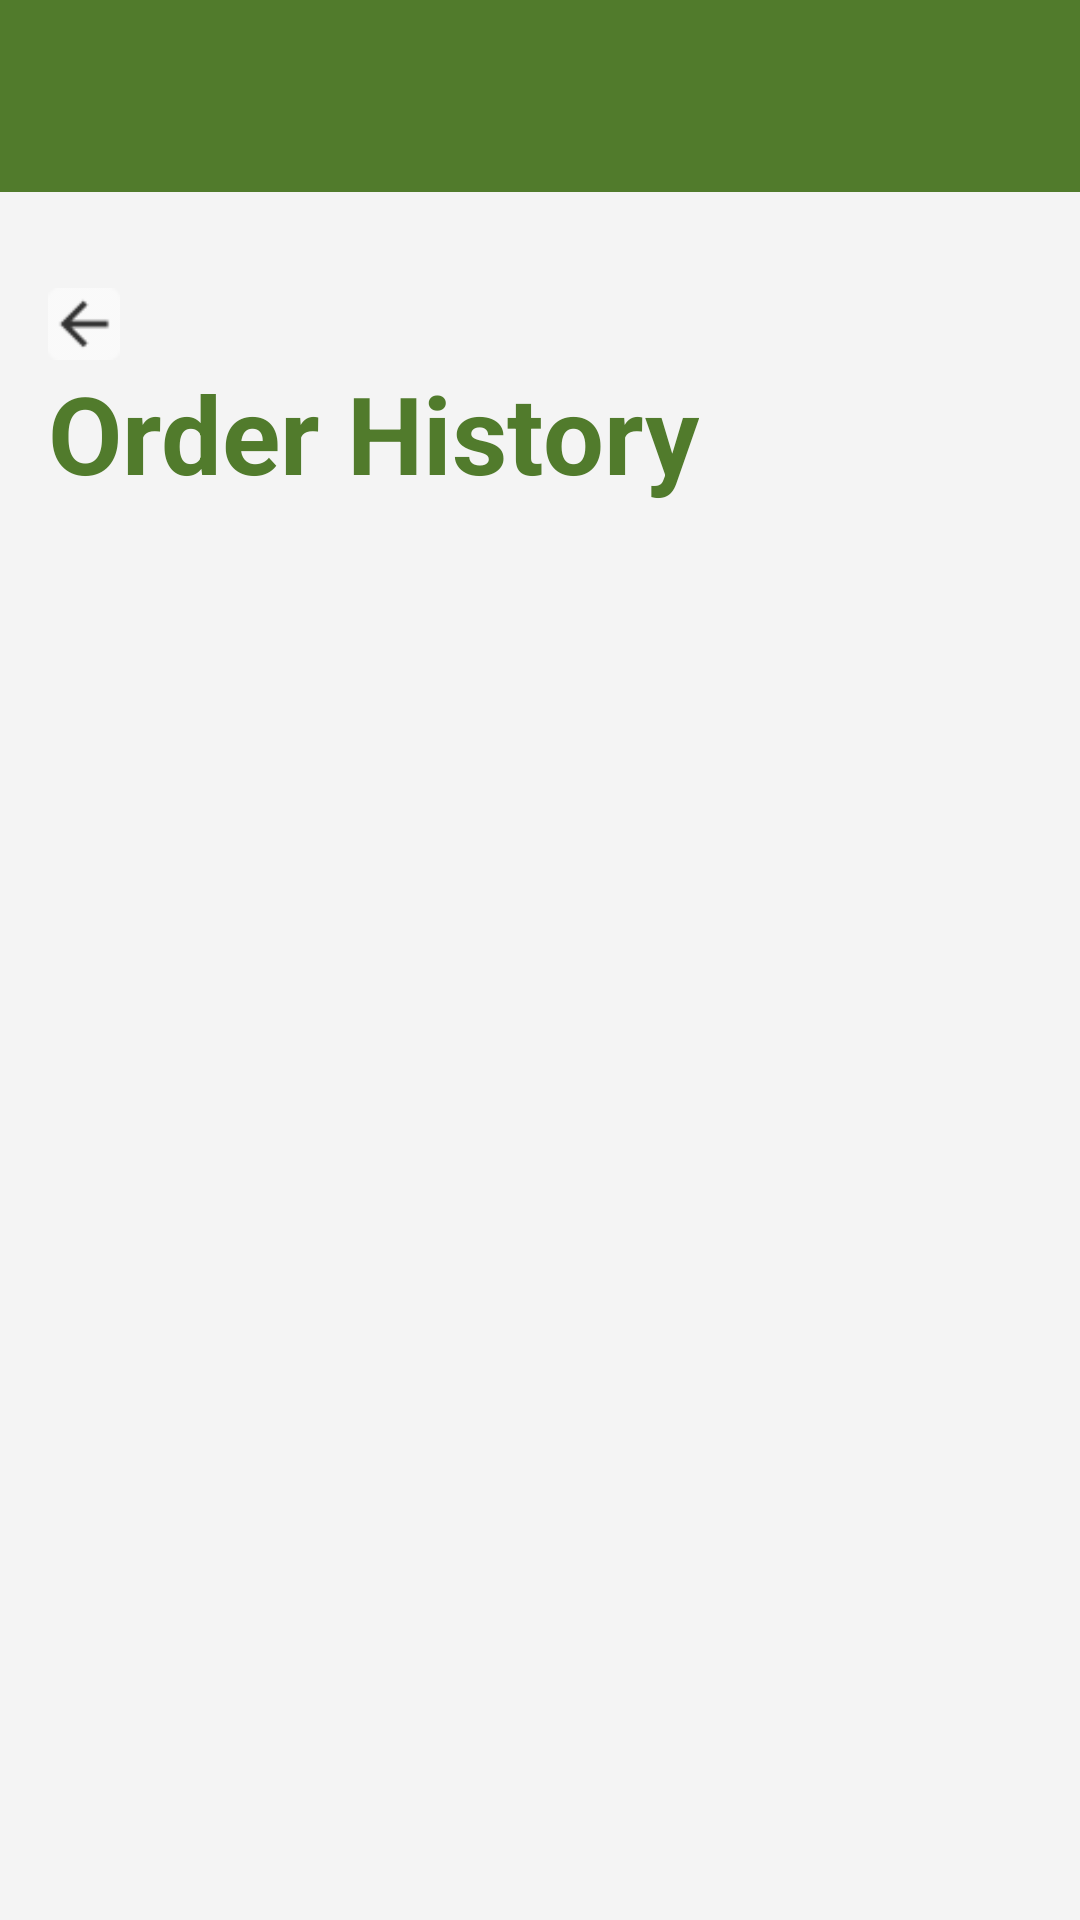

Write the Android layout XML for this screen, with the resource values it uses.
<!-- AndroidManifest.xml: application theme Theme.GreeneriePlantie -->
<!-- res/layout/activity_order_history.xml -->
<LinearLayout xmlns:android="http://schemas.android.com/apk/res/android"
    android:layout_width="match_parent"
    android:layout_height="match_parent"
    android:orientation="vertical"
    android:background="#F4F4F4">

    <androidx.appcompat.widget.Toolbar
        android:id="@+id/toolbar"
        android:layout_width="match_parent"
        android:layout_height="wrap_content"
        android:background="?attr/colorPrimary"
        android:paddingBottom="16dp"
        android:title="" />

    <Space
        android:layout_width="match_parent"
        android:layout_height="16dp" />

    <LinearLayout
        android:layout_width="match_parent"
        android:layout_height="match_parent"
        android:orientation="vertical"
        android:padding="16dp">

        <ImageView
            android:id="@+id/btnBack"
            android:layout_width="24dp"
            android:layout_height="24dp"
            android:layout_gravity="start"
            android:contentDescription="Back Button"
            android:src="@mipmap/ic_back" />

        <TextView
            android:id="@+id/txtOrderTitle"
            android:layout_width="wrap_content"
            android:layout_height="wrap_content"
            android:layout_marginBottom="8dp"
            android:text="@string/title_order_history"
            android:textColor="@color/green_primary"
            android:textSize="36sp"
            android:textStyle="bold" />

        <androidx.recyclerview.widget.RecyclerView
            android:id="@+id/orderRecyclerView"
            android:layout_width="match_parent"
            android:layout_height="match_parent"
            android:layout_marginTop="16dp" />
    </LinearLayout>

</LinearLayout>
<!-- resources referenced by this layout -->
<resources>
  <color name="green_primary">#517B2C</color>
  <!-- mipmap ic_back: png bitmap (mipmap-xhdpi, 468 bytes) -->
  <string name="title_order_history">Order History</string>
  <style name="Theme.GreeneriePlantie" parent="Theme.Material3.DayNight">
          <item name="colorPrimary">#517B2C</item>
          <item name="colorOnPrimary">#FFFFFF</item>
          <item name="windowActionBar">true</item>
          <item name="windowNoTitle">false</item>
      </style>
</resources>
